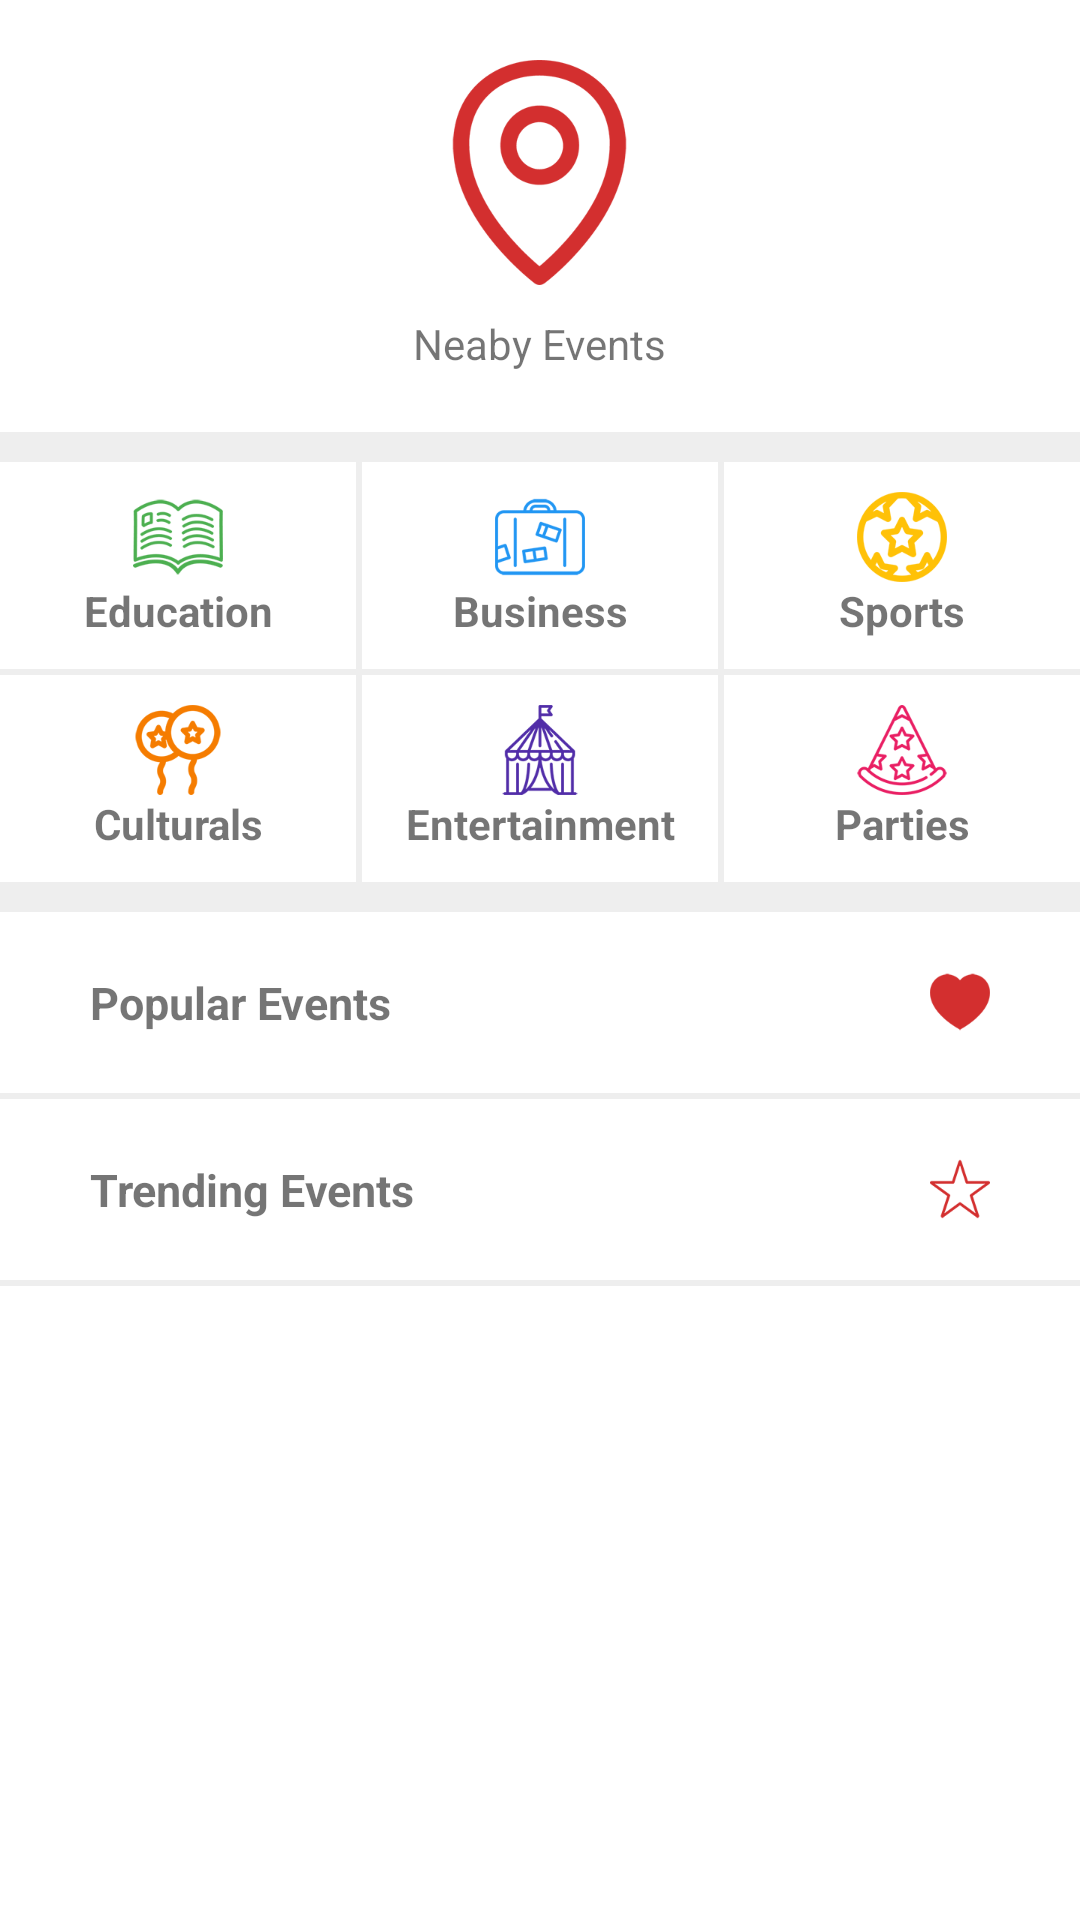

The Android layout XML behind this screen, and the referenced resources:
<!-- AndroidManifest.xml: application theme AppTheme -->
<!-- res/layout/fragment_categories.xml -->
<android.support.v4.widget.NestedScrollView xmlns:android="http://schemas.android.com/apk/res/android"
    xmlns:tools="http://schemas.android.com/tools"
    android:layout_width="match_parent"
    android:layout_height="match_parent"
    tools:context="in.cityhunt.cityhunt.categories">

    <RelativeLayout
        android:layout_width="match_parent"
        android:layout_height="wrap_content">

    <TextView
        android:id="@+id/nearby"
        android:drawableTop="@drawable/location_nearby"
        android:drawablePadding="10dp"
        android:layout_width="wrap_content"
        android:layout_height="wrap_content"
        android:text="Neaby Events"
        android:layout_gravity="center_horizontal"
        android:gravity="center_horizontal"
        android:layout_alignParentTop="true"
        android:layout_centerHorizontal="true"
        android:layout_marginTop="20dp"
        android:layout_marginBottom="20dp" />

    <View
        android:layout_width="match_parent"
        android:layout_below="@+id/nearby"
        android:id="@+id/view3"
        android:layout_height="10dp"
        android:background="#EEEEEE"/>

    <TableLayout
        android:layout_width="match_parent"
        android:layout_height="wrap_content"
        android:layout_below="@+id/view3"
        android:layout_centerHorizontal="true"
        android:id="@+id/tableLayout">
        <TableRow
            android:layout_height="wrap_content"
            android:layout_width="match_parent">
            <TextView
                android:layout_height="wrap_content"
                android:layout_width="0dp"
                android:text="Education"
                android:background="@drawable/pressed_background"
                android:id="@+id/education"
                android:drawableTop="@drawable/education"
                android:layout_weight="1"
                android:gravity="center_horizontal"
                android:textStyle="bold"
                android:paddingTop="10dp"
                android:paddingBottom="10dp" />
            <View
                android:layout_width="2dp"
                android:layout_height="match_parent"
                android:background="#EEEEEE" />
            <TextView
                android:layout_height="wrap_content"
                android:layout_width="0dp"
                android:text="Business"
                android:drawableTop="@drawable/business"
                android:background="@drawable/pressed_background"
                android:layout_weight="1"
                android:id="@+id/business"
                android:gravity="center_horizontal"
                android:textStyle="bold"
                android:paddingTop="10dp"
                android:paddingBottom="10dp" />
            <View
                android:layout_width="2dp"
                android:layout_height="match_parent"
                android:background="#EEEEEE"/>
            <TextView
                android:layout_height="wrap_content"
                android:layout_width="0dp"
                android:text="Sports"
                android:id="@+id/sports"
                android:background="@drawable/pressed_background"
                android:drawableTop="@drawable/sports"
                android:layout_weight="1"
                android:gravity="center_horizontal"
                android:textStyle="bold"
                android:paddingTop="10dp"
                android:paddingBottom="10dp" />
        </TableRow>
        <View
            android:layout_width="match_parent"
            android:layout_height="2dp"
            android:background="#EEEEEE"
            android:layout_below="@+id/tableLayout" />
        <TableRow
            android:layout_height="wrap_content"
            android:layout_width="match_parent">
            <TextView
                android:layout_height="wrap_content"
                android:layout_width="0dp"
                android:text="Culturals"
                android:drawableTop="@drawable/culturals"
                android:layout_weight="1"
                android:background="@drawable/pressed_background"
                android:id="@+id/culturals"
                android:gravity="center_horizontal"
                android:textStyle="bold"
                android:paddingTop="10dp"
                android:paddingBottom="10dp" />
            <View
                android:layout_width="2dp"
                android:layout_height="match_parent"
                android:background="#EEEEEE" />
            <TextView
                android:layout_height="wrap_content"
                android:layout_width="0dp"
                android:text="Entertainment"
                android:background="@drawable/pressed_background"
                android:drawableTop="@drawable/entertainment"
                android:layout_weight="1"
                android:id="@+id/entertainment"
                android:gravity="center_horizontal"
                android:textStyle="bold"
                android:paddingTop="10dp"
                android:paddingBottom="10dp" />
            <View
                android:layout_width="2dp"
                android:layout_height="match_parent"
                android:background="#EEEEEE" />
            <TextView
                android:layout_height="wrap_content"
                android:layout_width="0dp"
                android:text="Parties"
                android:background="@drawable/pressed_background"
                android:id="@+id/parties"
                android:drawableTop="@drawable/parties"
                android:layout_weight="1"
                android:gravity="center_horizontal"
                android:textStyle="bold"
                android:paddingTop="10dp"
                android:paddingBottom="10dp" />
        </TableRow>
    </TableLayout>

    <View
        android:layout_width="match_parent"
        android:layout_height="10dp"
        android:background="#EEEEEE"
        android:layout_below="@+id/tableLayout"
        android:id="@+id/tableLayout2" />
    <TextView
        android:layout_width="match_parent"
        android:layout_height="wrap_content"
        android:id="@+id/popular_details"
        android:textSize="15sp"
        android:textStyle="bold"
        android:gravity="center_vertical"
        android:drawableRight="@drawable/heart"
        android:drawableEnd="@drawable/heart"
        android:text="Popular Events"
        android:layout_below="@+id/tableLayout2"
        android:paddingLeft="30dp"
        android:paddingTop="20dp"
        android:paddingRight="30dp"
        android:paddingBottom="20dp" />
    <View
        android:layout_width="match_parent"
        android:layout_height="2dp"
        android:background="#EEEEEE"
        android:layout_below="@+id/popular_details"
        android:id="@+id/view1" />
    <TextView
        android:layout_width="match_parent"
        android:layout_height="wrap_content"
        android:id="@+id/trending"
        android:textSize="15sp"
        android:textStyle="bold"
        android:gravity="center_vertical"
        android:drawableRight="@drawable/star"
        android:text="Trending Events"
        android:layout_below="@+id/view1"
        android:paddingLeft="30dp"
        android:paddingTop="20dp"
        android:paddingRight="30dp"
        android:paddingBottom="20dp" />
    <View
        android:layout_width="match_parent"
        android:layout_height="2dp"
        android:background="#EEEEEE"
        android:layout_below="@+id/trending"
        android:id="@+id/view2" />

    </RelativeLayout>

</android.support.v4.widget.NestedScrollView>
<!-- resources referenced by this layout -->
<resources>
  <!-- drawable business: png bitmap (drawable-xxxhdpi, 21106 bytes) -->
  <!-- drawable culturals: png bitmap (drawable-xxxhdpi, 23083 bytes) -->
  <!-- drawable education: png bitmap (drawable-xxxhdpi, 24595 bytes) -->
  <!-- drawable entertainment: png bitmap (drawable-xxxhdpi, 22777 bytes) -->
  <!-- drawable heart: png bitmap (drawable-xxxhdpi, 17021 bytes) -->
  <!-- drawable location_nearby: png bitmap (drawable-xxxhdpi, 31262 bytes) -->
  <!-- drawable parties: png bitmap (drawable-xxxhdpi, 23669 bytes) -->
  <!-- drawable pressed_background (drawable) -->
  <?xml version="1.0" encoding="utf-8"?>
  <selector xmlns:android="http://schemas.android.com/apk/res/android">
      <item
          android:state_focused="true"
          android:state_pressed="true"
          android:drawable="@color/colorPrimary" />
      <item
          android:state_focused="true"
          android:state_pressed="false"
          android:drawable="@color/colorPrimary" />
      <item
          android:state_focused="false"
          android:state_pressed="true"
          android:drawable="@color/colorPrimary" />
      <item
          android:drawable="@android:color/transparent" />
  </selector>
  <!-- drawable sports: png bitmap (drawable-xxxhdpi, 22997 bytes) -->
  <!-- drawable star: png bitmap (drawable-xxxhdpi, 18006 bytes) -->
  <style name="AppTheme" parent="Theme.AppCompat.Light.DarkActionBar">
          
          <item name="colorPrimary">@color/colorPrimary</item>
          <item name="colorPrimaryDark">@color/colorPrimaryDark</item>
          <item name="colorAccent">@color/colorAccent</item>
          <item name="android:windowBackground">@color/white</item>
      </style>
  <color name="colorPrimary">#d32f2f</color>
  <color name="colorPrimaryDark">#D32F2F</color>
  <color name="colorAccent">#ffffff</color>
  <color name="white">#FFFFFFFF</color>
</resources>
